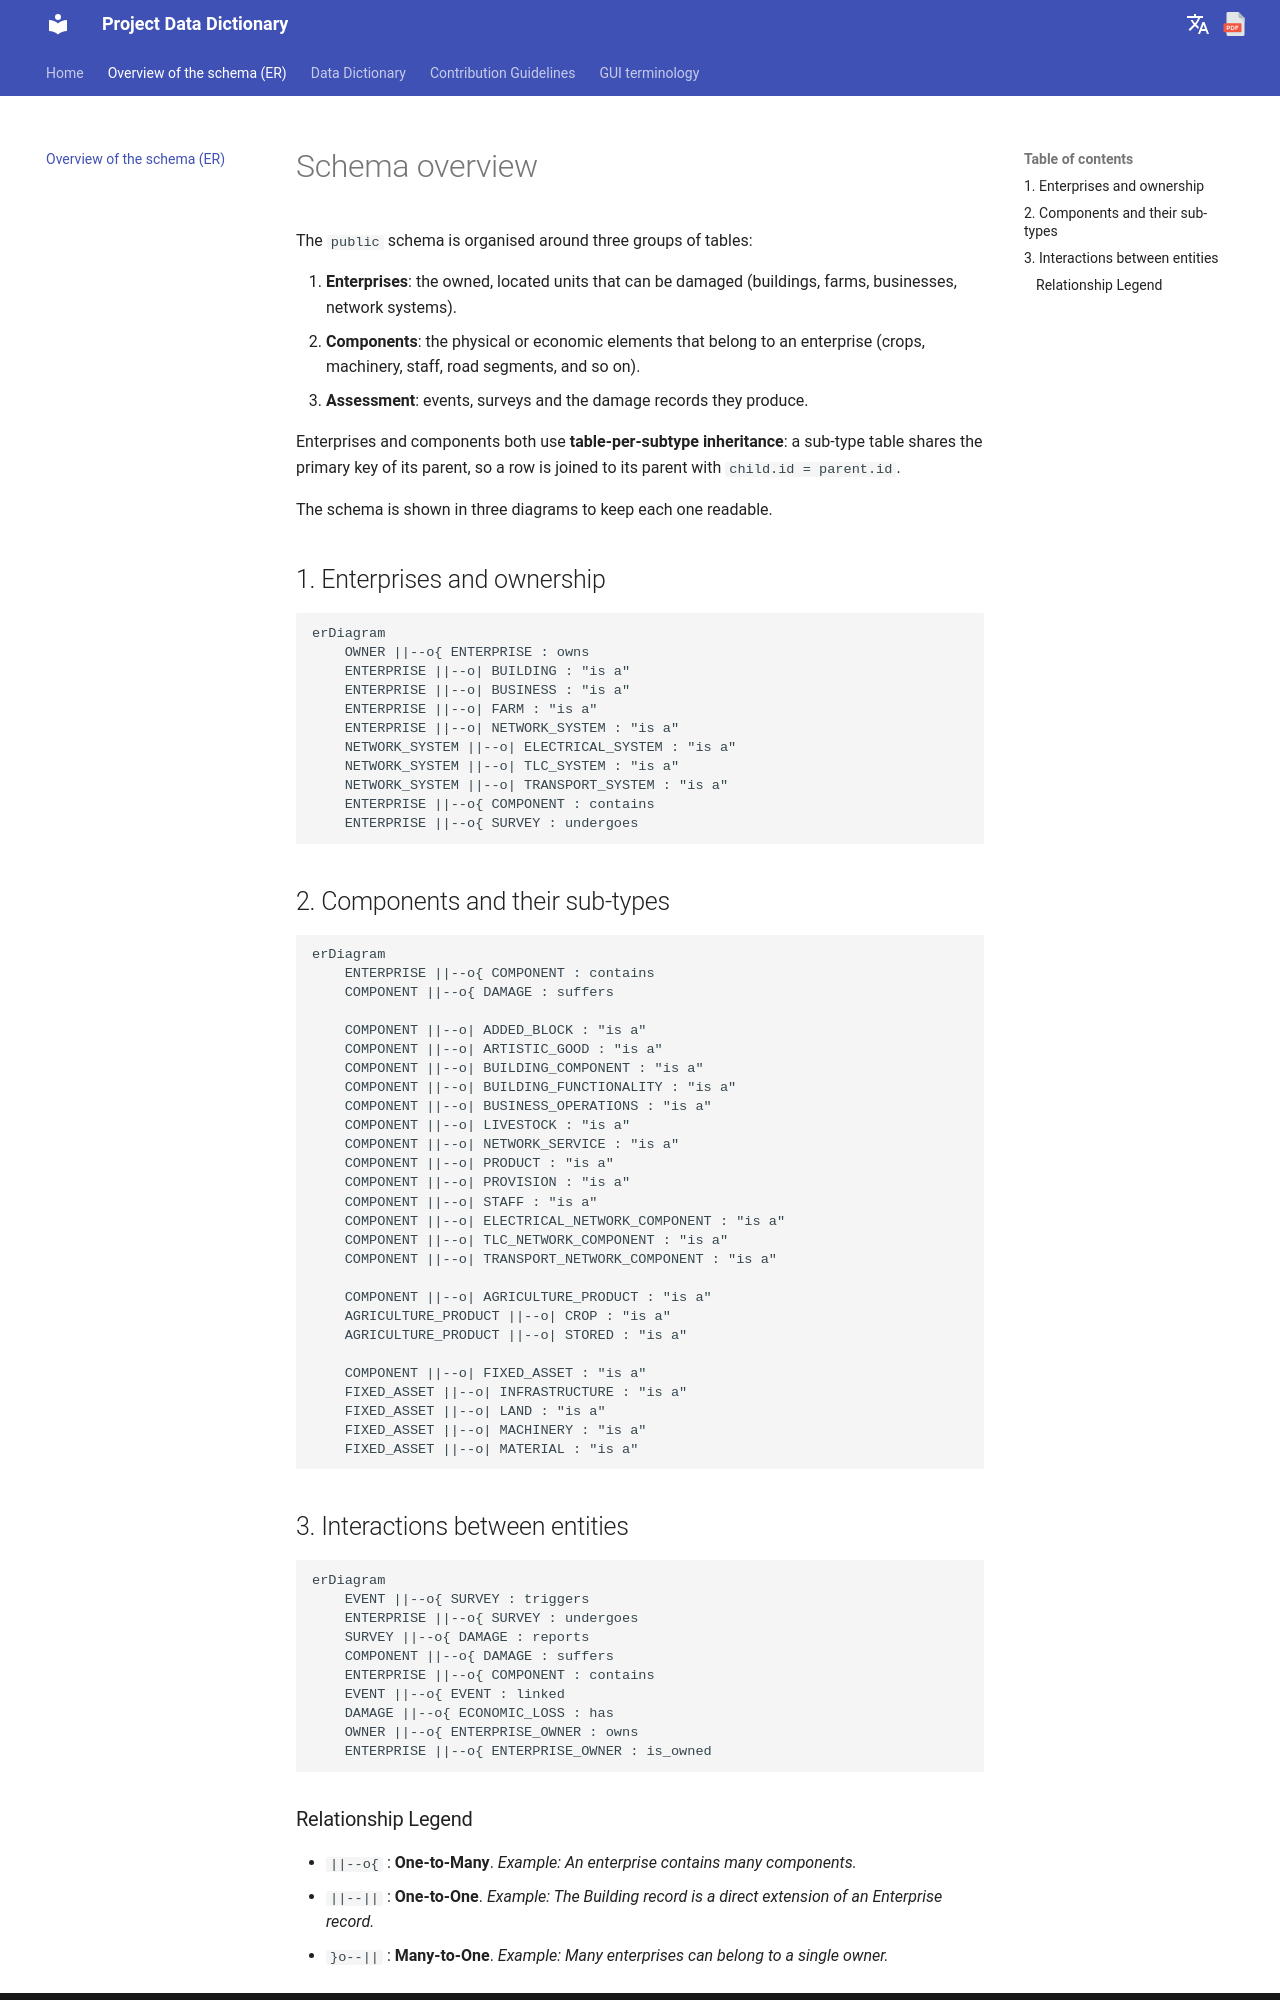

repository: Tars4815/dictionary-demo · page: schema_er/index.html · generator: mkdocs

# Schema overview

The `public` schema is organised around three groups of tables:

1. **Enterprises**: the owned, located units that can be damaged (buildings, farms, businesses, network systems).
2. **Components**: the physical or economic elements that belong to an enterprise (crops, machinery, staff, road segments, and so on).
3. **Assessment**: events, surveys and the damage records they produce.

Enterprises and components both use **table-per-subtype inheritance**: a sub-type table shares the primary key of its parent, so a row is joined to its parent with `child.id = parent.id`.

The schema is shown in three diagrams to keep each one readable.

## 1. Enterprises and ownership

```mermaid
erDiagram
    OWNER ||--o{ ENTERPRISE : owns
    ENTERPRISE ||--o| BUILDING : "is a"
    ENTERPRISE ||--o| BUSINESS : "is a"
    ENTERPRISE ||--o| FARM : "is a"
    ENTERPRISE ||--o| NETWORK_SYSTEM : "is a"
    NETWORK_SYSTEM ||--o| ELECTRICAL_SYSTEM : "is a"
    NETWORK_SYSTEM ||--o| TLC_SYSTEM : "is a"
    NETWORK_SYSTEM ||--o| TRANSPORT_SYSTEM : "is a"
    ENTERPRISE ||--o{ COMPONENT : contains
    ENTERPRISE ||--o{ SURVEY : undergoes

```
## 2. Components and their sub-types

```mermaid
erDiagram
    ENTERPRISE ||--o{ COMPONENT : contains
    COMPONENT ||--o{ DAMAGE : suffers

    COMPONENT ||--o| ADDED_BLOCK : "is a"
    COMPONENT ||--o| ARTISTIC_GOOD : "is a"
    COMPONENT ||--o| BUILDING_COMPONENT : "is a"
    COMPONENT ||--o| BUILDING_FUNCTIONALITY : "is a"
    COMPONENT ||--o| BUSINESS_OPERATIONS : "is a"
    COMPONENT ||--o| LIVESTOCK : "is a"
    COMPONENT ||--o| NETWORK_SERVICE : "is a"
    COMPONENT ||--o| PRODUCT : "is a"
    COMPONENT ||--o| PROVISION : "is a"
    COMPONENT ||--o| STAFF : "is a"
    COMPONENT ||--o| ELECTRICAL_NETWORK_COMPONENT : "is a"
    COMPONENT ||--o| TLC_NETWORK_COMPONENT : "is a"
    COMPONENT ||--o| TRANSPORT_NETWORK_COMPONENT : "is a"

    COMPONENT ||--o| AGRICULTURE_PRODUCT : "is a"
    AGRICULTURE_PRODUCT ||--o| CROP : "is a"
    AGRICULTURE_PRODUCT ||--o| STORED : "is a"

    COMPONENT ||--o| FIXED_ASSET : "is a"
    FIXED_ASSET ||--o| INFRASTRUCTURE : "is a"
    FIXED_ASSET ||--o| LAND : "is a"
    FIXED_ASSET ||--o| MACHINERY : "is a"
    FIXED_ASSET ||--o| MATERIAL : "is a"

```
## 3. Interactions between entities

```mermaid
erDiagram
    EVENT ||--o{ SURVEY : triggers
    ENTERPRISE ||--o{ SURVEY : undergoes
    SURVEY ||--o{ DAMAGE : reports
    COMPONENT ||--o{ DAMAGE : suffers
    ENTERPRISE ||--o{ COMPONENT : contains
    EVENT ||--o{ EVENT : linked
    DAMAGE ||--o{ ECONOMIC_LOSS : has
    OWNER ||--o{ ENTERPRISE_OWNER : owns
    ENTERPRISE ||--o{ ENTERPRISE_OWNER : is_owned

```
